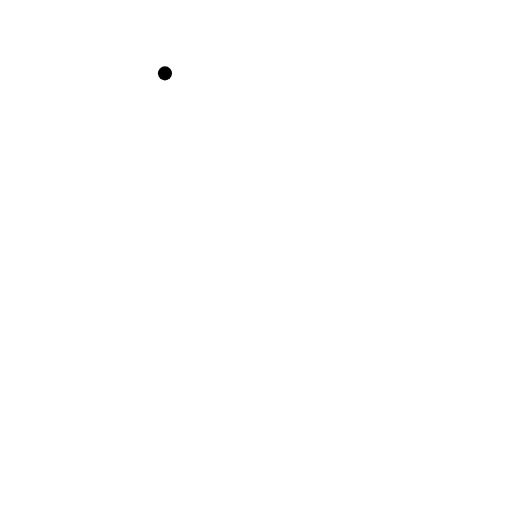
t = 0.00 s
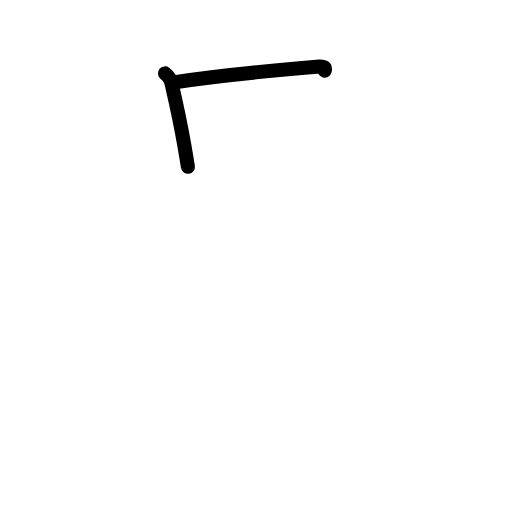
t = 1.42 s
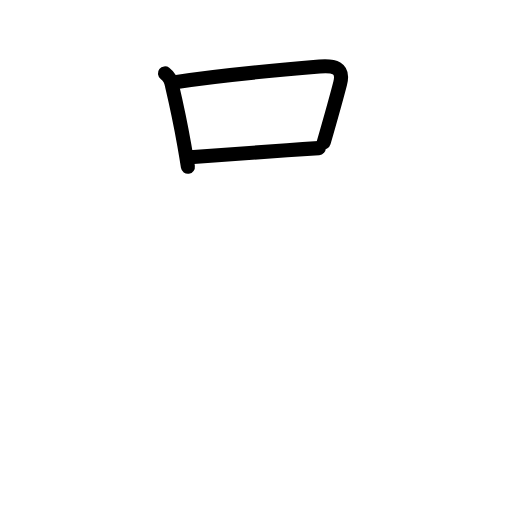
t = 2.75 s
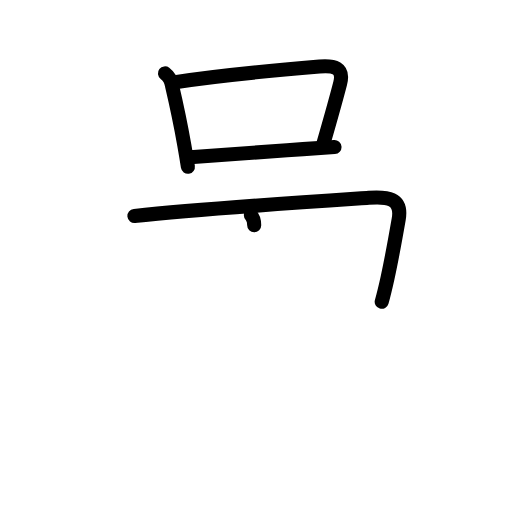
t = 4.25 s
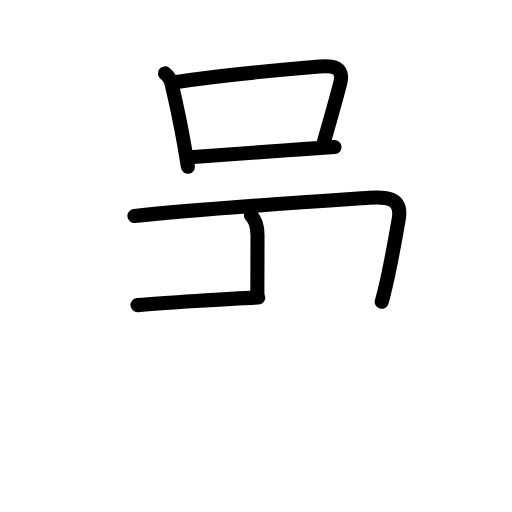
t = 5.50 s
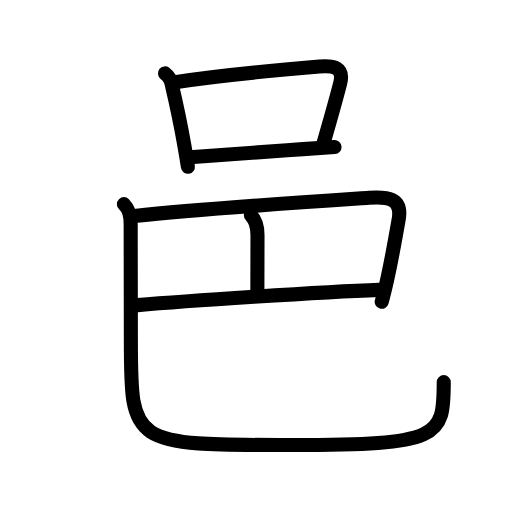
t = 7.00 s

The animated SVG that drew these frames (rendered in a browser with its animation timeline set to each time). Animation: 25 SMIL elements (animate=25); one cycle of 7.00 s.

<?xml version="1.0" encoding="UTF-8"?>
<!--
AniKanjiVG is licensed by CC-BY-SA Paul C. Sommerhoff (https://bitbucket.org/sommerhoff/anikanjivg).
AniKanjiVG uses KanjiVG which is licensed by CC-BY-SA Ulrich Apel (http://kanjivg.tagaini.net).
See also http://creativecommons.org/licenses/by-sa/3.0/
-->
<svg xmlns:kvg='http://kanjivg.tagaini.net' xmlns='http://www.w3.org/2000/svg' width='109' height='109' viewBox='0 0 109 109' style='fill:none;stroke:#000000;stroke-width:3;stroke-linecap:round;stroke-linejoin:round;' id="kvg:kanji_09091"><g id="kvg:09091" kvg:element="邑" kvg:radical="general"><g id="kvg:09091-g1" kvg:element="口" kvg:position="top"><path id="kvg:09091-s1" kvg:type="㇑" d="M35.12,15.62c0.86,0.66,1.36,1.54,1.5,2.63c0.99,4.23,1.89,8.55,2.61,12.63c0.28,1.59,0.54,3.13,0.77,4.62"><animate attributeName="d" begin="0.0s" dur="0.3333333333333333s" from="M35.12,15.62C35.12,15.62,35.12,15.62,35.12,15.62" to="M35.12,15.62c0.86,0.66,1.36,1.54,1.5,2.63" />
<animate attributeName="d" begin="0.3333333333333333s" dur="0.3333333333333333s" from="M35.12,15.62c0.86,0.66,1.36,1.54,1.5,2.63c0,0,0,0,0,0,0" to="M35.12,15.62c0.86,0.66,1.36,1.54,1.5,2.63c0.99,4.23,1.89,8.55,2.61,12.63" />
<animate attributeName="d" begin="0.6666666666666666s" dur="0.3333333333333333s" from="M35.12,15.62c0.86,0.66,1.36,1.54,1.5,2.63c0.99,4.23,1.89,8.55,2.61,12.63c0,0,0,0,0,0,0" to="M35.12,15.62c0.86,0.66,1.36,1.54,1.5,2.63c0.99,4.23,1.89,8.55,2.61,12.63c0.28,1.59,0.54,3.13,0.77,4.62" />
</path>
<path id="kvg:09091-s2" kvg:type="㇕b" d="M37.63,17.45c8.52-1.29,23.62-2.72,30.39-3.28c3.03-0.25,5.27,0.19,4.39,3.59c-0.97,3.78-2.1,7.72-3.49,12.56"><animate attributeName="d" begin="1.0s" dur="0.3333333333333333s" from="M37.63,17.45C37.63,17.45,37.63,17.45,37.63,17.45" to="M37.63,17.45c8.52-1.29,23.62-2.72,30.39-3.28" />
<animate attributeName="d" begin="1.3333333333333333s" dur="0.3333333333333333s" from="M37.63,17.45c8.52-1.29,23.62-2.72,30.39-3.28c0,0,0,0,0,0,0" to="M37.63,17.45c8.52-1.29,23.62-2.72,30.39-3.28c3.03-0.25,5.27,0.19,4.39,3.59" />
<animate attributeName="d" begin="1.6666666666666665s" dur="0.3333333333333333s" from="M37.63,17.45c8.52-1.29,23.62-2.72,30.39-3.28c3.03-0.25,5.27,0.19,4.39,3.59c0,0,0,0,0,0,0" to="M37.63,17.45c8.52-1.29,23.62-2.72,30.39-3.28c3.03-0.25,5.27,0.19,4.39,3.59c-0.97,3.78-2.1,7.72-3.49,12.56" />
<animate attributeName="d" begin="0s" dur="1.0s" from="M-100,-100" to="M-100,-100" />
</path>
<path id="kvg:09091-s3" kvg:type="㇐b" d="M40.45,33.49c4.65-0.41,14.72-1.12,24.05-1.74c2.32-0.15,4.58-0.3,6.71-0.44"><animate attributeName="d" begin="2.0s" dur="0.5s" from="M40.45,33.49C40.45,33.49,40.45,33.49,40.45,33.49" to="M40.45,33.49c4.65-0.41,14.72-1.12,24.05-1.74" />
<animate attributeName="d" begin="2.5s" dur="0.5s" from="M40.45,33.49c4.65-0.41,14.72-1.12,24.05-1.74c0,0,0,0,0,0,0" to="M40.45,33.49c4.65-0.41,14.72-1.12,24.05-1.74c2.32-0.15,4.58-0.3,6.71-0.44" />
<animate attributeName="d" begin="0s" dur="2.0s" from="M-100,-100" to="M-100,-100" />
</path>
</g>
<g id="kvg:09091-g2" kvg:element="巴" kvg:position="bottom"><g id="kvg:09091-g3" kvg:element="己" kvg:part="1" kvg:original="巳"><path id="kvg:09091-s4" kvg:type="㇕c" d="M28.62,45.98c14.33-1.51,35.02-2.87,49.89-3.87c3.78-0.25,7.19-0.16,6.37,4.58c-0.83,4.78-1.61,8.98-2.4,12.58c-0.4,1.81-0.8,3.47-1.22,4.98"><animate attributeName="d" begin="3.0s" dur="0.25s" from="M28.62,45.98C28.62,45.98,28.62,45.98,28.62,45.98" to="M28.62,45.98c14.33-1.51,35.02-2.87,49.89-3.87" />
<animate attributeName="d" begin="3.25s" dur="0.25s" from="M28.62,45.98c14.33-1.51,35.02-2.87,49.89-3.87c0,0,0,0,0,0,0" to="M28.62,45.98c14.33-1.51,35.02-2.87,49.89-3.87c3.78-0.25,7.19-0.16,6.37,4.58" />
<animate attributeName="d" begin="3.5s" dur="0.25s" from="M28.62,45.98c14.33-1.51,35.02-2.87,49.89-3.87c3.78-0.25,7.19-0.16,6.37,4.58c0,0,0,0,0,0,0" to="M28.62,45.98c14.33-1.51,35.02-2.87,49.89-3.87c3.78-0.25,7.19-0.16,6.37,4.58c-0.83,4.78-1.61,8.98-2.4,12.58" />
<animate attributeName="d" begin="3.75s" dur="0.25s" from="M28.62,45.98c14.33-1.51,35.02-2.87,49.89-3.87c3.78-0.25,7.19-0.16,6.37,4.58c-0.83,4.78-1.61,8.98-2.4,12.58c0,0,0,0,0,0,0" to="M28.62,45.98c14.33-1.51,35.02-2.87,49.89-3.87c3.78-0.25,7.19-0.16,6.37,4.58c-0.83,4.78-1.61,8.98-2.4,12.58c-0.4,1.81-0.8,3.47-1.22,4.98" />
<animate attributeName="d" begin="0s" dur="3.0s" from="M-100,-100" to="M-100,-100" />
</path>
<path id="kvg:09091-s5" kvg:type="㇑a" d="M53.41,45.84c1.06,1.06,1.41,2.41,1.41,4.25c0,5.66-0.03,8.94-0.03,12.37"><animate attributeName="d" begin="4.0s" dur="0.5s" from="M53.41,45.84C53.41,45.84,53.41,45.84,53.41,45.84" to="M53.41,45.84c1.06,1.06,1.41,2.41,1.41,4.25" />
<animate attributeName="d" begin="4.5s" dur="0.5s" from="M53.41,45.84c1.06,1.06,1.41,2.41,1.41,4.25c0,0,0,0,0,0,0" to="M53.41,45.84c1.06,1.06,1.41,2.41,1.41,4.25c0,5.66-0.03,8.94-0.03,12.37" />
<animate attributeName="d" begin="0s" dur="4.0s" from="M-100,-100" to="M-100,-100" />
</path>
</g>
<g id="kvg:09091-g4" kvg:element="己" kvg:part="2" kvg:original="巳"><path id="kvg:09091-s6" kvg:type="㇐c" d="M29.28,64.96c9.6-0.83,39.35-2.83,51.42-3.25"><animate attributeName="d" begin="5.0s" dur="1.0s" from="M29.28,64.96C29.28,64.96,29.28,64.96,29.28,64.96" to="M29.28,64.96c9.6-0.83,39.35-2.83,51.42-3.25" />
<animate attributeName="d" begin="0s" dur="5.0s" from="M-100,-100" to="M-100,-100" />
</path>
<path id="kvg:09091-s7" kvg:type="㇟" d="M26.38,43.46c1.08,1.08,1.44,2.19,1.44,4.28c0,9.14,0.04,18.44,0.04,24.72c0,22.17,0.01,22.29,34.04,22.29c31.85,0,32.57-1.62,32.57-13.39"><animate attributeName="d" begin="6.0s" dur="0.25s" from="M26.38,43.46C26.38,43.46,26.38,43.46,26.38,43.46" to="M26.38,43.46c1.08,1.08,1.44,2.19,1.44,4.28" />
<animate attributeName="d" begin="6.25s" dur="0.25s" from="M26.38,43.46c1.08,1.08,1.44,2.19,1.44,4.28c0,0,0,0,0,0,0" to="M26.38,43.46c1.08,1.08,1.44,2.19,1.44,4.28c0,9.14,0.04,18.44,0.04,24.72" />
<animate attributeName="d" begin="6.5s" dur="0.25s" from="M26.38,43.46c1.08,1.08,1.44,2.19,1.44,4.28c0,9.14,0.04,18.44,0.04,24.72c0,0,0,0,0,0,0" to="M26.38,43.46c1.08,1.08,1.44,2.19,1.44,4.28c0,9.14,0.04,18.44,0.04,24.72c0,22.17,0.01,22.29,34.04,22.29" />
<animate attributeName="d" begin="6.75s" dur="0.25s" from="M26.38,43.46c1.08,1.08,1.44,2.19,1.44,4.28c0,9.14,0.04,18.44,0.04,24.72c0,22.17,0.01,22.29,34.04,22.29c0,0,0,0,0,0,0" to="M26.38,43.46c1.08,1.08,1.44,2.19,1.44,4.28c0,9.14,0.04,18.44,0.04,24.72c0,22.17,0.01,22.29,34.04,22.29c31.85,0,32.57-1.62,32.57-13.39" />
<animate attributeName="d" begin="0s" dur="6.0s" from="M-100,-100" to="M-100,-100" />
</path>
</g>
</g>
</g>
</svg>
